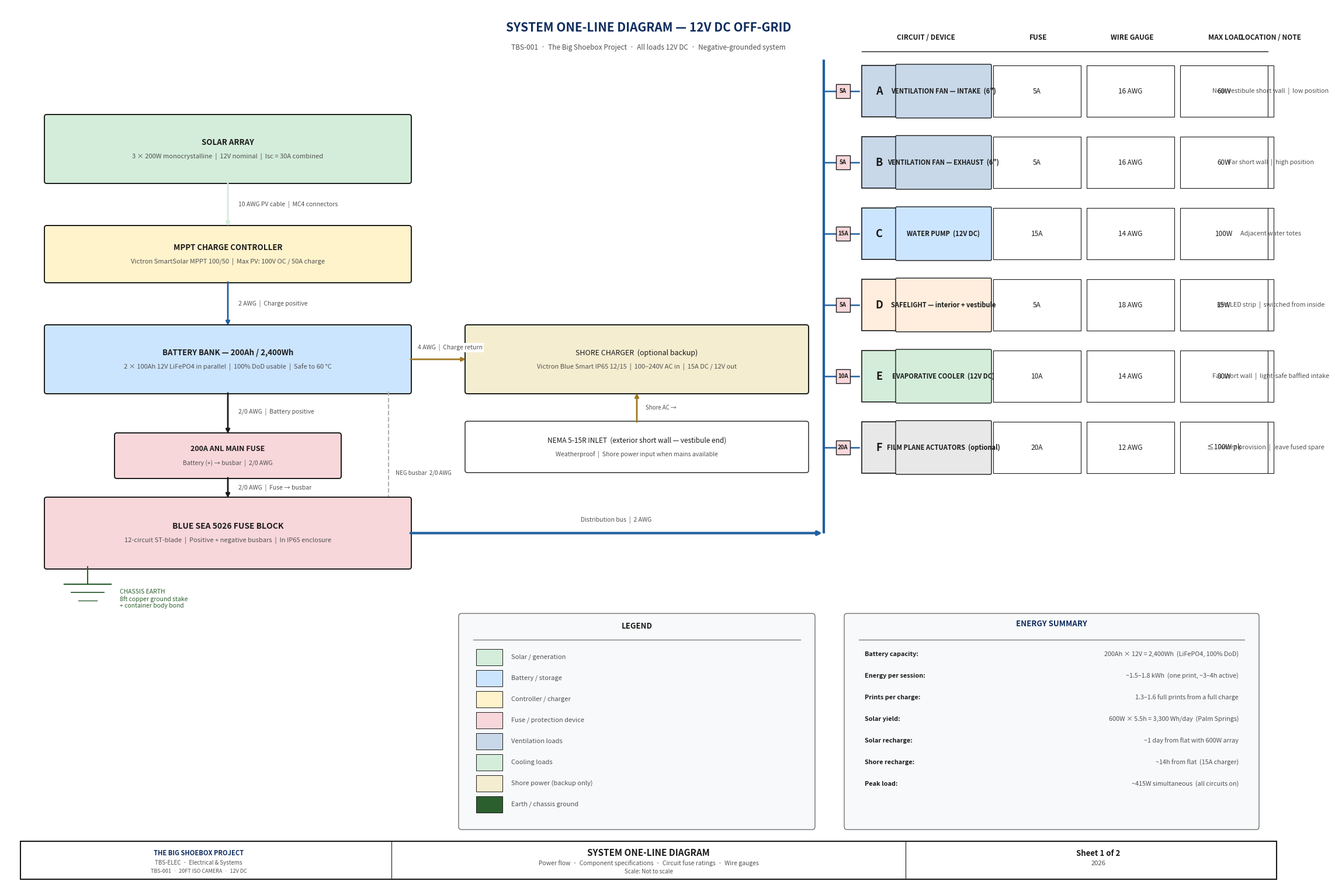
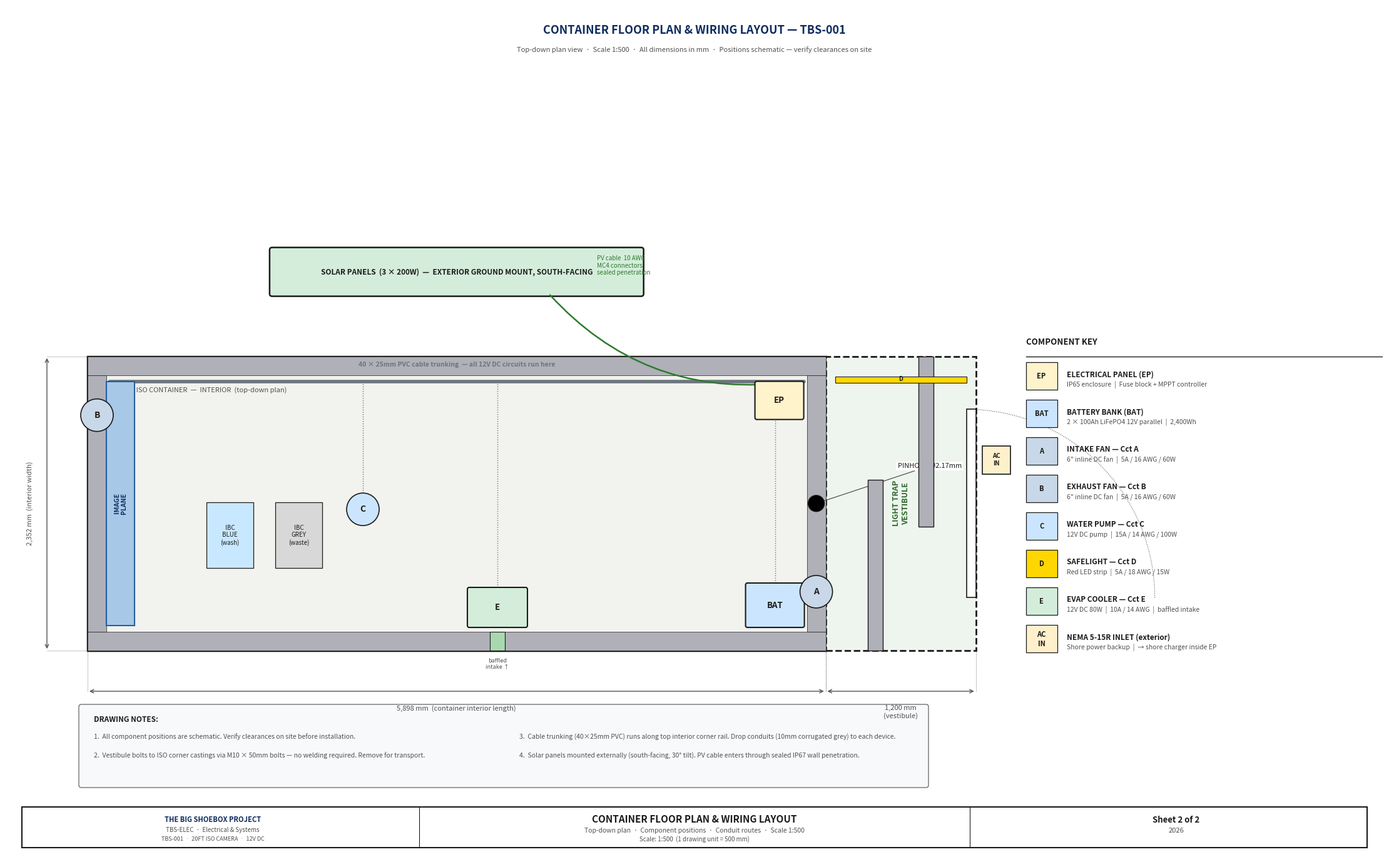

Write Python code to recreate these figures, in order.
#!/usr/bin/env python3
"""
generate_electrical_diagram.py
TBS-001 Electrical & Systems — two engineering drawing sheets.

Sheet 1: System one-line diagram (power flow, components, fuse ratings)
Sheet 2: Container floor plan with wiring layout  (scale 1:500)
"""

import matplotlib
matplotlib.use("Agg")
import matplotlib.pyplot as plt
import matplotlib.patches as mpatches
from matplotlib.patches import FancyBboxPatch, Arc

# ── Palette ───────────────────────────────────────────────────────────────────
C_OUT   = "#1A1A1A"
C_CL    = "#2060A0"
C_DIM   = "#505050"
C_ALUM  = "#C8D8E8"
C_STEEL = "#B0B0B8"
C_ELEC  = "#FFF3CC"
C_SOLAR = "#D4EDDA"
C_BATT  = "#CCE5FF"
C_WARN  = "#F8D7DA"
C_GND   = "#2C5F2E"
C_PIPE  = "#6C757D"
TITLE_COL = "#0F2D5E"


# ── Shared helpers ────────────────────────────────────────────────────────────

def rbox(ax, x, y, w, h, title, subtitle="", fc=C_ELEC, ec=C_OUT, lw=1.4,
         ts=9.0, ss=7.5, bold=True):
    """Rounded rectangle with title + optional subtitle."""
    ax.add_patch(FancyBboxPatch((x, y), w, h, boxstyle="round,pad=0.04",
                                fc=fc, ec=ec, lw=lw, zorder=3))
    ty = y + h / 2 + (0.11 if subtitle else 0)
    ax.text(x + w / 2, ty, title, ha="center", va="center",
            fontsize=ts, fontweight="bold" if bold else "normal",
            color=C_OUT, zorder=4)
    if subtitle:
        ax.text(x + w / 2, y + h / 2 - 0.13, subtitle,
                ha="center", va="center", fontsize=ss, color=C_DIM, zorder=4)


def varrow(ax, x, y1, y2, col=C_CL, lw=2.0):
    ax.annotate("", xy=(x, y2), xytext=(x, y1),
                arrowprops=dict(arrowstyle="-|>", color=col, lw=lw), zorder=5)


def wlabel(ax, x, y, text, ha="left", size=7.5):
    """Wire label with white background."""
    ax.text(x, y, text, ha=ha, va="center", fontsize=size, color=C_DIM,
            bbox=dict(fc="white", ec="none", pad=1.5), zorder=6)


def title_block(ax, FW, sheet_n, sheet_total, title1, title2, scale_str):
    tb_y, tb_h = 0.05, 0.65
    ax.add_patch(mpatches.Rectangle((0.25, tb_y), FW - 0.5, tb_h,
                                    fc="white", ec=C_OUT, lw=1.5, zorder=6))
    for xd in [FW * 0.30, FW * 0.70]:
        ax.plot([xd, xd], [tb_y, tb_y + tb_h], color=C_OUT, lw=0.8, zorder=7)

    ax.text(FW * 0.15, tb_y + 0.44, "THE BIG SHOEBOX PROJECT",
            ha="center", va="center", fontsize=8.0, fontweight="bold",
            color=TITLE_COL, zorder=7)
    ax.text(FW * 0.15, tb_y + 0.28, "TBS-ELEC  ·  Electrical & Systems",
            ha="center", va="center", fontsize=7.0, color=C_DIM, zorder=7)
    ax.text(FW * 0.15, tb_y + 0.14, "TBS-001  ·  20FT ISO CAMERA  ·  12V DC",
            ha="center", va="center", fontsize=6.5, color=C_DIM, zorder=7)

    ax.text(FW * 0.50, tb_y + 0.45, title1,
            ha="center", va="center", fontsize=11.0, fontweight="bold",
            color=C_OUT, zorder=7)
    ax.text(FW * 0.50, tb_y + 0.27, title2,
            ha="center", va="center", fontsize=7.5, color=C_DIM, zorder=7)
    ax.text(FW * 0.50, tb_y + 0.13, f"Scale: {scale_str}",
            ha="center", va="center", fontsize=7.0, color=C_DIM, zorder=7)

    ax.text(FW * 0.85, tb_y + 0.44, f"Sheet {sheet_n} of {sheet_total}",
            ha="center", va="center", fontsize=9.5, fontweight="bold",
            color=C_OUT, zorder=7)
    ax.text(FW * 0.85, tb_y + 0.27, "2026",
            ha="center", va="center", fontsize=8.0, color=C_DIM, zorder=7)


# ─────────────────────────────────────────────────────────────────────────────
# SHEET 1 — System One-Line Diagram
# Layout:
#   Left column  (x=0.7–7.0):  power chain top-to-bottom
#   Centre-right (x=7.5–13.0): shore charger branch + ground + legend + summary
#   Right column (x=8.5–20.0): 6 circuits fanning off vertical spine
# ─────────────────────────────────────────────────────────────────────────────

def draw_sheet1():
    FW, FH = 22.0, 15.0
    fig, ax = plt.subplots(figsize=(FW, FH), dpi=150)
    fig.patch.set_facecolor("white")
    ax.set_facecolor("white")
    ax.set_xlim(0, FW)
    ax.set_ylim(0, FH)
    ax.set_aspect("equal")
    ax.axis("off")
    fig.subplots_adjust(left=0, right=1, top=1, bottom=0)

    # Page title
    ax.text(FW / 2, FH - 0.38, "SYSTEM ONE-LINE DIAGRAM — 12V DC OFF-GRID",
            ha="center", va="center", fontsize=15, fontweight="bold", color=TITLE_COL)
    ax.text(FW / 2, FH - 0.72,
            "TBS-001  ·  The Big Shoebox Project  ·  "
            "All loads 12V DC  ·  Negative-grounded system",
            ha="center", va="center", fontsize=8.5, color=C_DIM)

    # ── LEFT COLUMN: power chain ──────────────────────────────────────────────
    LX, LW = 0.7, 6.2
    CX = LX + LW / 2   # centreline

    # 1. Solar array  y=12.0–13.1
    rbox(ax, LX, 12.0, LW, 1.1,
         "SOLAR ARRAY",
         "3 × 200W monocrystalline  |  12V nominal  |  Isc = 30A combined",
         fc=C_SOLAR, ts=9.5, ss=8.0)

    # 2. MPPT  y=10.3–11.2
    rbox(ax, LX, 10.3, LW, 0.9,
         "MPPT CHARGE CONTROLLER",
         "Victron SmartSolar MPPT 100/50  |  Max PV: 100V OC / 50A charge",
         fc=C_ELEC, ts=9.5, ss=8.0)
    varrow(ax, CX, 12.0, 11.2, col=C_SOLAR)
    wlabel(ax, CX + 0.18, 11.6, "10 AWG PV cable  |  MC4 connectors")

    # 3. Battery bank  y=8.4–9.5
    rbox(ax, LX, 8.4, LW, 1.1,
         "BATTERY BANK — 200Ah / 2,400Wh",
         "2 × 100Ah 12V LiFePO4 in parallel  |  100% DoD usable  |  Safe to 60 °C",
         fc=C_BATT, ts=9.5, ss=8.0)
    varrow(ax, CX, 10.3, 9.5, col=C_CL)
    wlabel(ax, CX + 0.18, 9.9, "2 AWG  |  Charge positive")

    # Negative busbar (dashed, right side of column)
    nb_x = LX + LW - 0.35
    ax.plot([nb_x, nb_x], [8.4, 5.6],
            color=C_STEEL, lw=1.5, linestyle="--", zorder=3)
    wlabel(ax, nb_x + 0.12, 7.0, "NEG busbar  2/0 AWG", size=7.0)

    # 4. 200A ANL main fuse  y=6.95–7.65
    rbox(ax, LX + 1.2, 6.95, LW - 2.4, 0.70,
         "200A ANL MAIN FUSE",
         "Battery (+) → busbar  |  2/0 AWG",
         fc=C_WARN, ts=9.0, ss=7.5)
    varrow(ax, CX, 8.4, 7.65, col=C_OUT)
    wlabel(ax, CX + 0.18, 8.05, "2/0 AWG  |  Battery positive")

    # 5. Fuse block  y=5.4–6.55
    rbox(ax, LX, 5.4, LW, 1.15,
         "BLUE SEA 5026 FUSE BLOCK",
         "12-circuit ST-blade  |  Positive + negative busbars  |  In IP65 enclosure",
         fc=C_WARN, ts=10.0, ss=8.0)
    varrow(ax, CX, 6.95, 6.55, col=C_OUT)
    wlabel(ax, CX + 0.18, 6.75, "2/0 AWG  |  Fuse → busbar")

    # Ground symbol below fuse block
    gx = LX + 0.7
    gy0 = 5.1
    ax.plot([gx, gx], [5.4, gy0], color=C_GND, lw=1.5, zorder=4)
    for i, hw in enumerate([0.40, 0.28, 0.16]):
        yg = gy0 - i * 0.14
        ax.plot([gx - hw, gx + hw], [yg, yg],
                color=C_GND, lw=1.6 - i * 0.3, zorder=4)
    ax.text(gx + 0.55, gy0 - 0.25,
            "CHASSIS EARTH\n8ft copper ground stake\n+ container body bond",
            ha="left", va="center", fontsize=7.5, color=C_GND, zorder=5)

    # ── SHORE CHARGER BRANCH (centre-top, same row as battery) ───────────────
    SC_X = LX + LW + 1.0
    SC_W = 5.8
    SC_Y = 8.4

    rbox(ax, SC_X, SC_Y, SC_W, 1.1,
         "SHORE CHARGER  (optional backup)",
         "Victron Blue Smart IP65 12/15  |  100–240V AC in  |  15A DC / 12V out",
         fc="#F5EDD0", ts=9.0, ss=8.0, bold=False)

    # Horizontal arrow: battery right → shore charger left
    mid_y = SC_Y + 0.55
    ax.annotate("", xy=(SC_X, mid_y), xytext=(LX + LW, mid_y),
                arrowprops=dict(arrowstyle="-|>", color="#A07820", lw=2.0), zorder=5)
    wlabel(ax, LX + LW + 0.15, mid_y + 0.20, "4 AWG  |  Charge return")

    # NEMA 5-15R inlet below shore charger
    rbox(ax, SC_X, SC_Y - 1.35, SC_W, 0.80,
         "NEMA 5-15R INLET  (exterior short wall — vestibule end)",
         "Weatherproof  |  Shore power input when mains available",
         fc="white", ec=C_OUT, lw=1.0, ts=8.5, ss=7.5, bold=False)
    varrow(ax, SC_X + SC_W / 2, SC_Y - 0.55, SC_Y, col="#A07820")
    wlabel(ax, SC_X + SC_W / 2 + 0.15, SC_Y - 0.28, "Shore AC →", size=7.0)

    # ── LEGEND ────────────────────────────────────────────────────────────────
    lx, ly = SC_X, 1.1
    ax.add_patch(FancyBboxPatch((lx - 0.1, ly - 0.15), SC_W + 0.2, 3.6,
                 boxstyle="round,pad=0.05", fc="#F8F9FA", ec=C_DIM, lw=0.8, zorder=2))
    ax.text(lx + SC_W / 2, ly + 3.28, "LEGEND",
            ha="center", va="center", fontsize=9.5,
            fontweight="bold", color=C_OUT)
    ax.plot([lx + 0.1, lx + SC_W - 0.1], [ly + 3.05, ly + 3.05],
            color=C_DIM, lw=0.7)
    legend_items = [
        (C_SOLAR,   "Solar / generation"),
        (C_BATT,    "Battery / storage"),
        (C_ELEC,    "Controller / charger"),
        (C_WARN,    "Fuse / protection device"),
        (C_ALUM,    "Ventilation loads"),
        (C_SOLAR,   "Cooling loads"),
        ("#F5EDD0",  "Shore power (backup only)"),
        (C_GND,     "Earth / chassis ground"),
    ]
    for j, (col, txt) in enumerate(legend_items):
        yl = ly + 2.72 - j * 0.36
        ax.add_patch(mpatches.Rectangle((lx + 0.15, yl - 0.11), 0.45, 0.28,
                     fc=col, ec=C_OUT, lw=0.7, zorder=4))
        ax.text(lx + 0.75, yl + 0.03, txt,
                ha="left", va="center", fontsize=8.0, color=C_DIM)

    # ── ENERGY SUMMARY ────────────────────────────────────────────────────────
    ex = lx + SC_W + 0.8
    ey, ew, eh = 1.1, 6.8, 3.6
    ax.add_patch(FancyBboxPatch((ex - 0.1, ey - 0.15), ew + 0.2, eh,
                 boxstyle="round,pad=0.05", fc="#F8F9FA", ec=C_DIM, lw=0.8, zorder=2))
    ax.text(ex + ew / 2, ey + eh - 0.28, "ENERGY SUMMARY",
            ha="center", va="center", fontsize=9.5,
            fontweight="bold", color=TITLE_COL)
    ax.plot([ex + 0.1, ex + ew - 0.1], [ey + eh - 0.55, ey + eh - 0.55],
            color=C_DIM, lw=0.7)
    summary = [
        ("Battery capacity",    "200Ah × 12V = 2,400Wh  (LiFePO4, 100% DoD)"),
        ("Energy per session",  "~1.5–1.8 kWh  (one print, ~3–4h active)"),
        ("Prints per charge",   "1.3–1.6 full prints from a full charge"),
        ("Solar yield",         "600W × 5.5h = 3,300 Wh/day  (Palm Springs)"),
        ("Solar recharge",      "~1 day from flat with 600W array"),
        ("Shore recharge",      "~14h from flat  (15A charger)"),
        ("Peak load",           "~415W simultaneous  (all circuits on)"),
    ]
    for k, (param, val) in enumerate(summary):
        yk = ey + eh - 0.80 - k * 0.37
        ax.text(ex + 0.20, yk, param + ":",
                ha="left", va="center", fontsize=7.8,
                fontweight="bold", color=C_OUT)
        ax.text(ex + ew - 0.20, yk, val,
                ha="right", va="center", fontsize=7.8, color=C_DIM)

    # ── CIRCUITS — right column ───────────────────────────────────────────────
    circuits = [
        # letter, name, fuse, wire, load, note, colour
        ("A", "VENTILATION FAN — INTAKE  (6\")",   "5A",  "16 AWG", "60W",
         "Near vestibule short wall  |  low position", C_ALUM),
        ("B", "VENTILATION FAN — EXHAUST  (6\")",  "5A",  "16 AWG", "60W",
         "Far short wall  |  high position", C_ALUM),
        ("C", "WATER PUMP  (12V DC)",              "15A", "14 AWG", "100W",
         "Adjacent water totes", C_BATT),
        ("D", "SAFELIGHT — interior + vestibule",  "5A",  "18 AWG", "15W",
         "Red LED strip  |  switched from inside", "#FFEEDD"),
        ("E", "EVAPORATIVE COOLER  (12V DC)",      "10A", "14 AWG", "80W",
         "Far short wall  |  light-safe baffled intake", C_SOLAR),
        ("F", "FILM PLANE ACTUATORS  (optional)",  "20A", "12 AWG", "≤100W pk",
         "Future provision  |  leave fused spare", "#E8E8E8"),
    ]

    SP_X  = ex - 0.5      # spine x
    CB_X  = SP_X + 0.65   # circuit boxes left edge
    CB_W  = FW - CB_X - 0.4
    CB_H  = 0.88
    CB_GAP = 1.22
    CB_Y_TOP = 13.1       # top circuit box y

    # Vertical distribution spine
    spine_bot = 5.4 + 1.15 / 2   # mid-height of fuse block
    spine_top = CB_Y_TOP + CB_H + 0.10
    ax.plot([SP_X, SP_X], [spine_bot, spine_top],
            color=C_CL, lw=3.0, solid_capstyle="butt", zorder=3)

    # Horizontal bus: fuse block right edge → spine
    bus_y = spine_bot
    ax.annotate("", xy=(SP_X, bus_y), xytext=(LX + LW, bus_y),
                arrowprops=dict(arrowstyle="-|>", color=C_CL, lw=3.0), zorder=5)
    wlabel(ax, (LX + LW + SP_X) / 2, bus_y + 0.22,
           "Distribution bus  |  2 AWG", ha="center")

    # Column header row
    col_defs = [
        # (x_start, width, header_text)
        (CB_X,        2.2,          "CIRCUIT / DEVICE"),
        (CB_X + 2.25, 1.55,         "FUSE"),
        (CB_X + 3.85, 1.55,         "WIRE GAUGE"),
        (CB_X + 5.45, 1.55,         "MAX LOAD"),
        (CB_X + 7.05, CB_W - 7.05,  "LOCATION / NOTE"),
    ]
    hdr_y = CB_Y_TOP + CB_H + 0.48
    for cx0, cw, htxt in col_defs:
        ax.text(cx0 + cw / 2, hdr_y, htxt,
                ha="center", va="center", fontsize=8.5,
                fontweight="bold", color=C_OUT)
    ax.plot([CB_X, CB_X + CB_W], [hdr_y - 0.24, hdr_y - 0.24],
            color=C_OUT, lw=1.0)

    for i, (letter, name, fuse, wire, load, note, fc_c) in enumerate(circuits):
        cy = CB_Y_TOP - i * CB_GAP
        tap_y = cy + CB_H / 2

        # Tap line from spine to circuit
        ax.plot([SP_X, CB_X - 0.05], [tap_y, tap_y],
                color=C_CL, lw=1.8, zorder=3)

        # Fuse symbol on tap line
        fc_cx = SP_X + 0.33
        ax.add_patch(mpatches.Rectangle(
            (fc_cx - 0.12, tap_y - 0.12), 0.24, 0.24,
            fc=C_WARN, ec=C_OUT, lw=1.0, zorder=5))
        ax.text(fc_cx, tap_y, fuse,
                ha="center", va="center", fontsize=7.0,
                fontweight="bold", color=C_OUT, zorder=6)

        # Circuit letter badge
        ax.add_patch(mpatches.Rectangle((CB_X, cy), 0.60, CB_H,
                     fc=fc_c, ec=C_OUT, lw=1.2, zorder=3))
        ax.text(CB_X + 0.30, tap_y, letter,
                ha="center", va="center", fontsize=13,
                fontweight="bold", color=C_OUT, zorder=4)

        # Device name cell
        ax.add_patch(FancyBboxPatch((CB_X + 0.60, cy), 1.60, CB_H,
                     boxstyle="round,pad=0.02",
                     fc=fc_c, ec=C_OUT, lw=1.0, zorder=3))
        ax.text(CB_X + 0.60 + 0.80, tap_y, name,
                ha="center", va="center", fontsize=8.0,
                fontweight="bold", color=C_OUT, zorder=4)

        # Spec cells: fuse, wire, load
        for xi, cw, txt in [
            (CB_X + 2.25, 1.50, fuse),
            (CB_X + 3.85, 1.50, wire),
            (CB_X + 5.45, 1.50, load),
        ]:
            ax.add_patch(mpatches.Rectangle((xi, cy), cw, CB_H,
                         fc="white", ec=C_OUT, lw=0.8, zorder=3))
            ax.text(xi + cw / 2, tap_y, txt,
                    ha="center", va="center", fontsize=8.5,
                    color=C_OUT, zorder=4)

        # Note cell
        nx = CB_X + 7.05
        nw = CB_W - 7.05
        ax.add_patch(mpatches.Rectangle((nx, cy), nw, CB_H,
                     fc="white", ec=C_OUT, lw=0.8, zorder=3))
        ax.text(nx + nw / 2, tap_y, note,
                ha="center", va="center", fontsize=7.8, color=C_DIM, zorder=4)

    # ── Title block ──────────────────────────────────────────────────────────
    title_block(ax, FW, 1, 2,
                "SYSTEM ONE-LINE DIAGRAM",
                "Power flow  ·  Component specifications  ·  Circuit fuse ratings  ·  Wire gauges",
                "Not to scale")

    plt.savefig("electrical-sheet1.png", dpi=150, bbox_inches="tight",
                pad_inches=0.10, facecolor="white")
    plt.close(fig)
    print("  → electrical-sheet1.png  Done.")


# ─────────────────────────────────────────────────────────────────────────────
# SHEET 2 — Container Floor Plan + Wiring Layout  (scale 1:500)
# Container interior: 5,898 × 2,352 mm → 11.80 × 4.70 drawing units
# ─────────────────────────────────────────────────────────────────────────────

def draw_sheet2():
    FW, FH = 22.0, 13.5
    fig, ax = plt.subplots(figsize=(FW, FH), dpi=150)
    fig.patch.set_facecolor("white")
    ax.set_facecolor("white")
    ax.set_xlim(0, FW)
    ax.set_ylim(0, FH)
    ax.set_aspect("equal")
    ax.axis("off")
    fig.subplots_adjust(left=0, right=1, top=1, bottom=0)

    ax.text(FW / 2, FH - 0.38,
            "CONTAINER FLOOR PLAN & WIRING LAYOUT — TBS-001",
            ha="center", va="center", fontsize=13, fontweight="bold",
            color=TITLE_COL)
    ax.text(FW / 2, FH - 0.70,
            "Top-down plan view  ·  Scale 1:500  ·  All dimensions in mm  "
            "·  Positions schematic — verify clearances on site",
            ha="center", va="center", fontsize=8.0, color=C_DIM)

    # Scale: 1 drawing unit = 500 mm real
    S   = 1.0 / 500.0
    OX  = 1.3    # container bottom-left x
    OY  = 3.2    # container bottom-left y

    C_LEN  = 5898   # mm interior length
    C_WID  = 2352   # mm interior width
    V_DEP  = 1200   # mm vestibule depth
    WT_MM  = 150    # schematic wall thickness mm (exaggerated for visibility)

    clen = C_LEN * S    # 11.796 units
    cwid = C_WID * S    # 4.704 units
    vd   = V_DEP * S    # 2.4 units
    wt   = WT_MM * S    # 0.30 units

    # ── Container shell ───────────────────────────────────────────────────────
    ax.add_patch(mpatches.Rectangle((OX, OY), clen, cwid,
                 fc="#F2F2EE", ec=C_OUT, lw=2.5, zorder=2))
    # Wall steel fill
    for rx, ry, rw, rh in [
        (OX,              OY,           clen, wt),           # bottom wall
        (OX,              OY+cwid-wt,   clen, wt),           # top wall
        (OX,              OY+wt,        wt,   cwid-2*wt),    # left (image) wall
        (OX+clen-wt,      OY+wt,        wt,   cwid-2*wt),    # right (door) wall
    ]:
        ax.add_patch(mpatches.Rectangle((rx, ry), rw, rh,
                     fc=C_STEEL, ec=C_OUT, lw=0.5, zorder=3))

    ax.text(OX + wt + 0.20, OY + cwid - wt - 0.18,
            "20FT ISO CONTAINER  —  INTERIOR  (top-down plan)",
            fontsize=8.0, ha="left", va="top", color=C_DIM, style="italic")

    # ── Vestibule (right of container, cargo door end) ────────────────────────
    VX = OX + clen
    ax.add_patch(mpatches.Rectangle((VX, OY), vd, cwid,
                 fc="#EEF5EE", ec=C_OUT, lw=2.0, linestyle="--", zorder=2))

    # S-path baffles (floor plan shows them as thick bars)
    b_proj = cwid * 0.58
    ax.add_patch(mpatches.Rectangle((VX + vd*0.28, OY),          wt*0.8, b_proj,
                 fc=C_STEEL, ec=C_OUT, lw=1.0, zorder=5))
    ax.add_patch(mpatches.Rectangle((VX + vd*0.62, OY+cwid-b_proj), wt*0.8, b_proj,
                 fc=C_STEEL, ec=C_OUT, lw=1.0, zorder=5))

    # Exterior door right edge
    ax.add_patch(mpatches.Rectangle((VX+vd-wt*0.5, OY+cwid*0.18), wt*0.5, cwid*0.64,
                 fc="white", ec=C_OUT, lw=1.2, zorder=4))
    # Door swing arc
    ax.add_patch(Arc((VX+vd-wt*0.5, OY+cwid*0.18),
                     2*cwid*0.64, 2*cwid*0.64,
                     angle=0, theta1=0, theta2=90,
                     color=C_DIM, lw=0.8, linestyle=":", zorder=3))

    ax.text(VX + vd/2, OY + cwid/2, "LIGHT TRAP\nVESTIBULE",
            ha="center", va="center", fontsize=9.0,
            fontweight="bold", color="#2D6A2D", rotation=90, zorder=5)

    # ── Film / image plane (left short wall interior) ─────────────────────────
    ax.add_patch(mpatches.Rectangle((OX+wt, OY+wt+0.10), 0.45, cwid-2*wt-0.20,
                 fc="#A8C8E8", ec=C_CL, lw=1.5, zorder=4))
    ax.text(OX+wt+0.225, OY+cwid/2, "IMAGE\nPLANE",
            ha="center", va="center", fontsize=7.5, color=TITLE_COL,
            fontweight="bold", rotation=90, zorder=5)

    # ── Pinhole (centred on right short wall interior — opposite image plane) ─
    ph_x = OX + clen - wt/2
    ph_y = OY + cwid/2
    ax.add_patch(plt.Circle((ph_x, ph_y), 0.13, fc="black", ec=C_OUT, lw=1.0, zorder=6))
    ax.annotate("PINHOLE  Ø2.17mm", xy=(ph_x, ph_y),
                xytext=(ph_x + 1.3, ph_y + 0.6),
                fontsize=8.0, color=C_OUT, ha="left", va="center",
                arrowprops=dict(arrowstyle="-", color=C_DIM, lw=0.9),
                bbox=dict(fc="white", ec="none", pad=1.5))

    # ── Electrical panel IP65 box — upper right interior ─────────────────────
    EP_X = OX + clen - wt - 0.80
    EP_Y = OY + cwid - wt - 0.68
    EP_W, EP_H = 0.72, 0.55
    ax.add_patch(FancyBboxPatch((EP_X, EP_Y), EP_W, EP_H,
                 boxstyle="round,pad=0.03", fc=C_ELEC, ec=C_OUT, lw=1.5, zorder=5))
    ax.text(EP_X+EP_W/2, EP_Y+EP_H/2, "EP",
            ha="center", va="center", fontsize=9.5,
            fontweight="bold", color=C_OUT, zorder=6)

    # ── Battery bank — lower right interior ───────────────────────────────────
    BA_X = OX + clen - wt - 0.95
    BA_Y = OY + wt + 0.10
    BA_W, BA_H = 0.88, 0.65
    ax.add_patch(FancyBboxPatch((BA_X, BA_Y), BA_W, BA_H,
                 boxstyle="round,pad=0.03", fc=C_BATT, ec=C_OUT, lw=1.5, zorder=5))
    ax.text(BA_X+BA_W/2, BA_Y+BA_H/2, "BAT",
            ha="center", va="center", fontsize=9.5,
            fontweight="bold", color=C_OUT, zorder=6)

    # ── IBC totes (water system) ──────────────────────────────────────────────
    for t_off, t_label, t_col in [
        (1.6, "IBC\nBLUE\n(wash)",  "#C8E8FF"),
        (2.7, "IBC\nGREY\n(waste)", "#D8D8D8"),
    ]:
        tx = OX + wt + t_off
        ty = OY + cwid * 0.28
        tw, th = 0.75, 1.05
        ax.add_patch(mpatches.Rectangle((tx, ty), tw, th,
                     fc=t_col, ec=C_OUT, lw=0.9, zorder=4))
        ax.text(tx+tw/2, ty+th/2, t_label,
                ha="center", va="center", fontsize=7.0, color=C_OUT, zorder=5)

    # ── Water pump ────────────────────────────────────────────────────────────
    WP_X = OX + wt + 4.1
    WP_Y = OY + cwid * 0.48
    ax.add_patch(plt.Circle((WP_X, WP_Y), 0.26,
                 fc=C_BATT, ec=C_OUT, lw=1.2, zorder=5))
    ax.text(WP_X, WP_Y, "C", ha="center", va="center",
            fontsize=10, fontweight="bold", color=C_OUT, zorder=6)

    # ── Evaporative cooler — lower wall, centre area ──────────────────────────
    EC_X = OX + wt + 5.8
    EC_Y = OY + wt + 0.10
    EC_W, EC_H = 0.90, 0.58
    ax.add_patch(FancyBboxPatch((EC_X, EC_Y), EC_W, EC_H,
                 boxstyle="round,pad=0.03", fc=C_SOLAR, ec=C_OUT, lw=1.5, zorder=5))
    ax.text(EC_X+EC_W/2, EC_Y+EC_H/2, "E",
            ha="center", va="center", fontsize=9.5,
            fontweight="bold", color=C_OUT, zorder=6)
    # Baffled intake duct on bottom wall
    ax.add_patch(mpatches.Rectangle((EC_X+EC_W/2-0.12, OY), 0.24, wt,
                 fc="#A8D8B0", ec=C_OUT, lw=0.8, zorder=5))
    ax.text(EC_X+EC_W/2, OY - 0.12,
            "baffled\nintake ↑", ha="center", va="top", fontsize=6.5, color=C_DIM)

    # ── Fans ──────────────────────────────────────────────────────────────────
    # Intake fan A — right short wall (vestibule end), low
    FA_X = OX + clen - wt/2
    FA_Y = OY + cwid * 0.20
    ax.add_patch(plt.Circle((FA_X, FA_Y), 0.26, fc=C_ALUM, ec=C_OUT, lw=1.2, zorder=5))
    ax.text(FA_X, FA_Y, "A", ha="center", va="center",
            fontsize=10, fontweight="bold", color=C_OUT, zorder=6)

    # Exhaust fan B — left short wall (image plane end), high
    FB_X = OX + wt/2
    FB_Y = OY + cwid * 0.80
    ax.add_patch(plt.Circle((FB_X, FB_Y), 0.26, fc=C_ALUM, ec=C_OUT, lw=1.2, zorder=5))
    ax.text(FB_X, FB_Y, "B", ha="center", va="center",
            fontsize=10, fontweight="bold", color=C_OUT, zorder=6)

    # Safelight D — vestibule + interior; show as strip on vestibule ceiling
    ax.add_patch(mpatches.Rectangle((VX + 0.15, OY+cwid-wt-0.12), vd-0.30, 0.10,
                 fc="#FFD700", ec=C_OUT, lw=0.8, zorder=5))
    ax.text(VX + vd/2, OY+cwid-wt-0.06, "D", ha="center", va="center",
            fontsize=7.0, fontweight="bold", color=C_OUT, zorder=6)

    # NEMA inlet — exterior, right face of vestibule
    NM_X = VX + vd + 0.10
    NM_Y = OY + cwid * 0.60
    ax.add_patch(mpatches.Rectangle((NM_X, NM_Y), 0.45, 0.45,
                 fc="#FFF0CC", ec=C_OUT, lw=1.2, zorder=5))
    ax.text(NM_X+0.225, NM_Y+0.225, "AC\nIN",
            ha="center", va="center", fontsize=7.0,
            fontweight="bold", color=C_OUT, zorder=6)

    # Solar panels — exterior schematic (above container on plan)
    SP_X2 = OX + clen * 0.25
    SP_Y2 = OY + cwid + 1.0
    SP_W2 = clen * 0.50
    SP_H2 = 0.70
    ax.add_patch(FancyBboxPatch((SP_X2, SP_Y2), SP_W2, SP_H2,
                 boxstyle="round,pad=0.04", fc=C_SOLAR, ec=C_OUT, lw=1.8, zorder=3))
    ax.text(SP_X2+SP_W2/2, SP_Y2+SP_H2/2,
            "SOLAR PANELS  (3 × 200W)  —  EXTERIOR GROUND MOUNT, SOUTH-FACING",
            ha="center", va="center", fontsize=8.5, fontweight="bold",
            color=C_OUT, zorder=4)
    # PV cable arrow solar → EP
    ax.annotate("", xy=(EP_X+EP_W/2, EP_Y+EP_H),
                xytext=(SP_X2+SP_W2*0.75, SP_Y2),
                arrowprops=dict(arrowstyle="-|>", color="#2D7A2D", lw=1.8,
                                connectionstyle="arc3,rad=0.25"), zorder=4)
    ax.text(SP_X2+SP_W2*0.88, SP_Y2+0.45,
            "PV cable  10 AWG\nMC4 connectors\nsealed penetration",
            fontsize=7.0, color="#2D7A2D", ha="left", va="center")

    # ── Cable trunking — top interior corner rail ─────────────────────────────
    TK_Y = OY + cwid - wt - 0.10
    TK_X1 = OX + wt + 0.05
    TK_X2 = OX + clen - wt - 0.05
    ax.plot([TK_X1, TK_X2], [TK_Y, TK_Y],
            color=C_PIPE, lw=4.0, solid_capstyle="round", zorder=3)
    ax.text((TK_X1+TK_X2)/2, TK_Y + 0.22,
            "40 × 25mm PVC cable trunking  — all 12V DC circuits run here",
            ha="center", va="bottom", fontsize=7.5,
            color=C_PIPE, fontweight="bold")

    # Drop conduit lines from trunking to each device
    for dx, dy in [
        (EP_X+EP_W/2,  EP_Y+EP_H),
        (FA_X,         FA_Y+0.26),
        (EC_X+EC_W/2,  EC_Y+EC_H),
        (WP_X,         WP_Y+0.26),
        (BA_X+BA_W/2,  BA_Y+BA_H),
        (FB_X,         FB_Y+0.26),
    ]:
        ax.plot([dx, dx], [TK_Y, dy], color=C_PIPE,
                lw=1.0, linestyle=":", zorder=2)

    # ── Dimension lines ───────────────────────────────────────────────────────
    DIM_Y = OY - 0.65
    DIM_X = OX - 0.65

    def dim_h(x1, x2, dy, text):
        ax.annotate("", xy=(x2, dy), xytext=(x1, dy),
                    arrowprops=dict(arrowstyle="<->", color=C_DIM, lw=1.0))
        ax.plot([x1, x1], [OY, dy], color=C_DIM, lw=0.6, linestyle=":")
        ax.plot([x2, x2], [OY, dy], color=C_DIM, lw=0.6, linestyle=":")
        ax.text((x1+x2)/2, dy - 0.22, text,
                ha="center", va="top", fontsize=8.0, color=C_DIM)

    def dim_v(dx, y1, y2, text):
        ax.annotate("", xy=(dx, y2), xytext=(dx, y1),
                    arrowprops=dict(arrowstyle="<->", color=C_DIM, lw=1.0))
        ax.plot([OX, dx], [y1, y1], color=C_DIM, lw=0.6, linestyle=":")
        ax.plot([OX, dx], [y2, y2], color=C_DIM, lw=0.6, linestyle=":")
        ax.text(dx - 0.22, (y1+y2)/2, text,
                ha="right", va="center", fontsize=8.0,
                color=C_DIM, rotation=90)

    dim_h(OX,  OX+clen, DIM_Y,       "5,898 mm  (container interior length)")
    dim_h(VX,  VX+vd,   DIM_Y,       "1,200 mm\n(vestibule)")
    dim_v(DIM_X, OY, OY+cwid,        "2,352 mm  (interior width)")

    # ── Component key (right of drawing) ─────────────────────────────────────
    KX = VX + vd + 0.80
    KY = OY + cwid - 0.05
    ax.text(KX, KY + 0.28, "COMPONENT KEY",
            ha="left", va="center", fontsize=9.5,
            fontweight="bold", color=C_OUT)
    ax.plot([KX, KX + 5.8], [KY + 0.05, KY + 0.05], color=C_OUT, lw=1.0)

    key_rows = [
        ("EP",  C_ELEC,   "ELECTRICAL PANEL (EP)",
         "IP65 enclosure  |  Fuse block + MPPT controller"),
        ("BAT", C_BATT,   "BATTERY BANK (BAT)",
         "2 × 100Ah LiFePO4 12V parallel  |  2,400Wh"),
        ("A",   C_ALUM,   "INTAKE FAN — Cct A",
         "6\" inline DC fan  |  5A / 16 AWG / 60W"),
        ("B",   C_ALUM,   "EXHAUST FAN — Cct B",
         "6\" inline DC fan  |  5A / 16 AWG / 60W"),
        ("C",   C_BATT,   "WATER PUMP — Cct C",
         "12V DC pump  |  15A / 14 AWG / 100W"),
        ("D",   "#FFD700", "SAFELIGHT — Cct D",
         "Red LED strip  |  5A / 18 AWG / 15W"),
        ("E",   C_SOLAR,  "EVAP COOLER — Cct E",
         "12V DC 80W  |  10A / 14 AWG  |  baffled intake"),
        ("AC\nIN", "#FFF0CC", "NEMA 5-15R INLET (exterior)",
         "Shore power backup  |  → shore charger inside EP"),
    ]
    for j, (badge, bc, title, spec) in enumerate(key_rows):
        ky = KY - 0.28 - j * 0.60
        ax.add_patch(mpatches.Rectangle((KX, ky - 0.20), 0.50, 0.44,
                     fc=bc, ec=C_OUT, lw=0.9, zorder=4))
        ax.text(KX+0.25, ky + 0.01, badge,
                ha="center", va="center", fontsize=8.0,
                fontweight="bold", color=C_OUT, zorder=5)
        ax.text(KX+0.65, ky + 0.04, title,
                ha="left", va="center", fontsize=8.5,
                fontweight="bold", color=C_OUT)
        ax.text(KX+0.65, ky - 0.12, spec,
                ha="left", va="center", fontsize=7.5, color=C_DIM)

    # ── Drawing notes ─────────────────────────────────────────────────────────
    NX, NY = OX, 1.2
    ax.add_patch(FancyBboxPatch((NX-0.10, NY-0.15), 13.5, 1.25,
                 boxstyle="round,pad=0.04", fc="#F8F9FA", ec=C_DIM, lw=0.8, zorder=2))
    ax.text(NX+0.10, NY+0.90, "DRAWING NOTES:",
            ha="left", va="center", fontsize=8.5,
            fontweight="bold", color=C_OUT)
    notes = [
        "1.  All component positions are schematic. Verify clearances on site before installation.",
        "2.  Vestibule bolts to ISO corner castings via M10 × 50mm bolts — no welding required. Remove for transport.",
        "3.  Cable trunking (40×25mm PVC) runs along top interior corner rail. Drop conduits (10mm corrugated grey) to each device.",
        "4.  Solar panels mounted externally (south-facing, 30° tilt). PV cable enters through sealed IP67 wall penetration.",
    ]
    for ni, note in enumerate(notes):
        ax.text(NX+0.10 + (ni >= 2) * 6.8, NY + 0.62 - (ni % 2) * 0.30,
                note, ha="left", va="center", fontsize=7.5, color=C_DIM)

    # ── Title block ──────────────────────────────────────────────────────────
    title_block(ax, FW, 2, 2,
                "CONTAINER FLOOR PLAN & WIRING LAYOUT",
                "Top-down plan  ·  Component positions  ·  Conduit routes  ·  Scale 1:500",
                "1:500  (1 drawing unit = 500 mm)")

    plt.savefig("electrical-sheet2.png", dpi=150, bbox_inches="tight",
                pad_inches=0.10, facecolor="white")
    plt.close(fig)
    print("  → electrical-sheet2.png  Done.")


# ─────────────────────────────────────────────────────────────────────────────

if __name__ == "__main__":
    print("Generating TBS-001 Electrical & Systems diagrams...")
    draw_sheet1()
    draw_sheet2()
    print("Done.")
